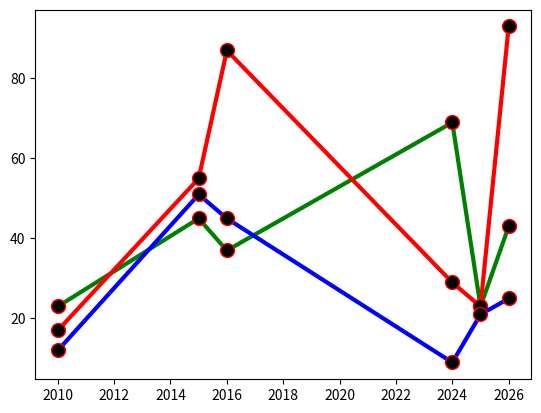

This figure's Python source:
import matplotlib.pyplot as plt
import numpy as np

# pyplot provieds a  userfriendly interface for ploting

# print(matplotlib.__version__)

x=np.array([2010,2015,2016,2024,2025,2026])
y=np.array([23,45,37,69,23,43])
y2=np.array([17,55,87,29,23,93])
y3=np.array([12,51,45,9,21,25])

line_style=dict(marker=".", markersize=20,
         markerfacecolor="black",
         markeredgecolor="red",
         linestyle='solid', #linestyle='none'- no line
        linewidth=3,
        #color="red"
        )
plt.plot(x,y,color="green",**line_style) #** unpack dict
plt.plot(x,y2,color="red",**line_style)
plt.plot(x, y3, color="blue", **line_style)

plt.show()